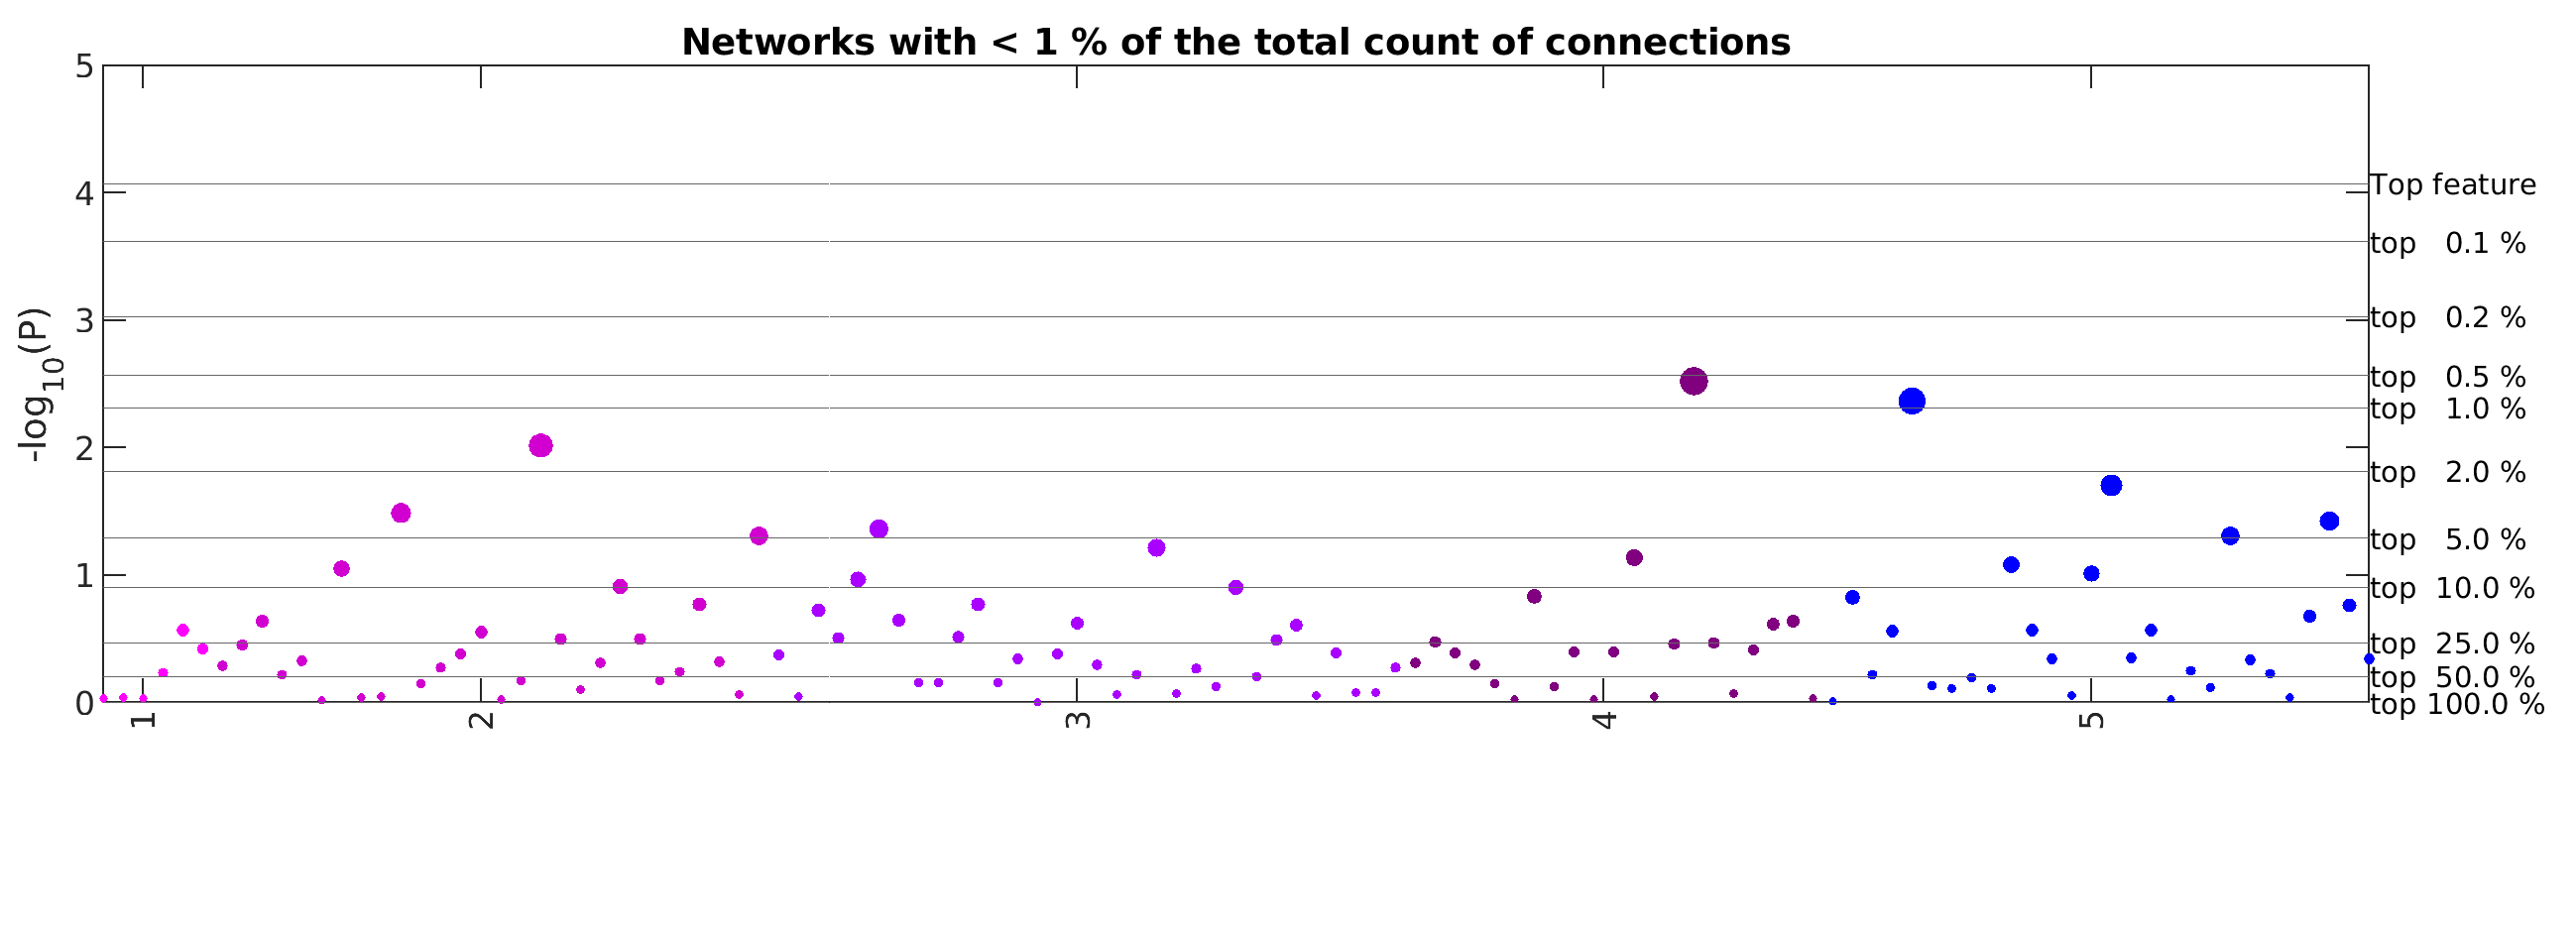

Data behind this chart, as committed beside it:
index, name
1, Aud and Aud
2, Aud and InO
3, Aud and Vis
4, InO and InO
5, Vis and Vis
